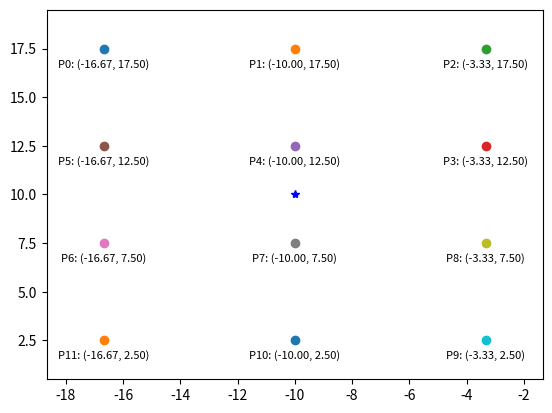

The matplotlib source for this figure:
from math import ceil
import matplotlib.pyplot as plt
import numpy as np

def calculateCoOrds (xOrigin, yOrigin, row, col, nRows, nCols, RowHeight, ColumnWidth):
    Coordinates = []
    if nRows % 2 == 0:
        y = yOrigin - (RowHeight * (abs(row)-0.5)*(row/abs(row)))
    else:
        y = yOrigin + (row * RowHeight)
   
    if nCols % 2 == 0:
        x = xOrigin - (ColumnWidth * (abs(col)-0.5)*(col/abs(col)))
    else:
        x = xOrigin + (col * ColumnWidth)
    Coordinates.append(x)
    Coordinates.append(y)

    return Coordinates

def getRowsOrCols (Amount):
    RowsOrCols = []
    if Amount % 2 == 0:
        for i in range(-Amount // 2, 0):
            RowsOrCols.append(i)
        for i in range (1, (Amount // 2) + 1):
            RowsOrCols.append(i)

    else:
        for i in range (0, Amount):
            j = i - (Amount - 1) / 2
            RowsOrCols.append(j)
    return RowsOrCols

def getCoordinates (xOrigin, yOrigin, ScanWidth_mm, ScanHeight_mm, Overlap,
                    ImageWidthPix = 1024, ImageHeightPix = 760, PixToMm = 2.55/286):

    ImageWidth_mm = PixToMm * ImageWidthPix
    ImageHeight_mm = PixToMm * ImageHeightPix
    FinalWidth = ImageWidth_mm * (1 - (2 * Overlap))
    FinalHeight = ImageHeight_mm * (1 - (2 * Overlap))

    nColumns = ceil(ScanWidth_mm / FinalWidth)
    nRows = ceil(ScanHeight_mm / FinalHeight)

    Rows = []
    Columns = []
    Rows = getRowsOrCols(nRows)
    Columns = getRowsOrCols(nColumns)

    RowHeight = ScanHeight_mm / nRows
    ColumnWidth = ScanWidth_mm / nColumns

    Coordinates = []

    for i in Rows:
        for j in Columns:
            CoordinatePair = calculateCoOrds(xOrigin, yOrigin, i, j, nRows, nColumns, RowHeight, ColumnWidth)
            Coordinates.append(CoordinatePair)

    return Coordinates

def snakeCoordinates (xOrigin, yOrigin, ScanWidth_mm, ScanHeight_mm, Overlap,
                    ImageWidthPix = 1024, ImageHeightPix = 760, PixToMm = 2.55/286):

    ImageWidth_mm = PixToMm * ImageWidthPix
    ImageHeight_mm = PixToMm * ImageHeightPix
    FinalWidth = ImageWidth_mm * (1 - (2 * Overlap))
    FinalHeight = ImageHeight_mm * (1 - (2 * Overlap))

    nColumns = ceil(ScanWidth_mm / FinalWidth)
    nRows = ceil(ScanHeight_mm / FinalHeight)

    Rows = []
    Columns = []
    Rows = getRowsOrCols(nRows)
    Columns = getRowsOrCols(nColumns)

    RowHeight = ScanHeight_mm / nRows
    ColumnWidth = ScanWidth_mm / nColumns

    Coordinates = []

    counter = 0
    for i in Rows:
        if counter % 2 == 0:
            for j in Columns:
                CoordinatePair = calculateCoOrds(xOrigin, yOrigin, i, j, nRows, nColumns, RowHeight, ColumnWidth)
                Coordinates.append(CoordinatePair)
        else:
            for j in reversed(Columns):
                CoordinatePair = calculateCoOrds(xOrigin, yOrigin, i, j, nRows, nColumns, RowHeight, ColumnWidth)
                Coordinates.append(CoordinatePair)
        counter += 1

    return Coordinates

xOrigin = -10
yOrigin = 10
ScanWidth_mm = 20
ScanHeight_mm = 20
Overlap = 0.1
sampleCoordinates = snakeCoordinates(xOrigin, yOrigin, ScanWidth_mm, ScanHeight_mm, Overlap)

# Convert list of lists into x and y lists
xs = [p[0] for p in sampleCoordinates]
ys = [p[1] for p in sampleCoordinates]

# Compute axis limits with padding
x_min, x_max = min(xs + [xOrigin]), max(xs + [xOrigin])
y_min, y_max = min(ys + [yOrigin]), max(ys + [yOrigin])

plt.plot(xOrigin,yOrigin,'b*')

# Apply padded limits
plt.xlim(x_min - 2, x_max + 2)
plt.ylim(y_min - 2, y_max + 2)

for i,val in enumerate(sampleCoordinates):
    x, y = val
    plt.plot(x, y, 'o')
    plt.text(x, y - 0.5, f'P{i}: ({x:.2f}, {y:.2f})', ha='center', va='top', fontsize = 8)

plt.show()

for i,val in enumerate(sampleCoordinates):
    print (val)
